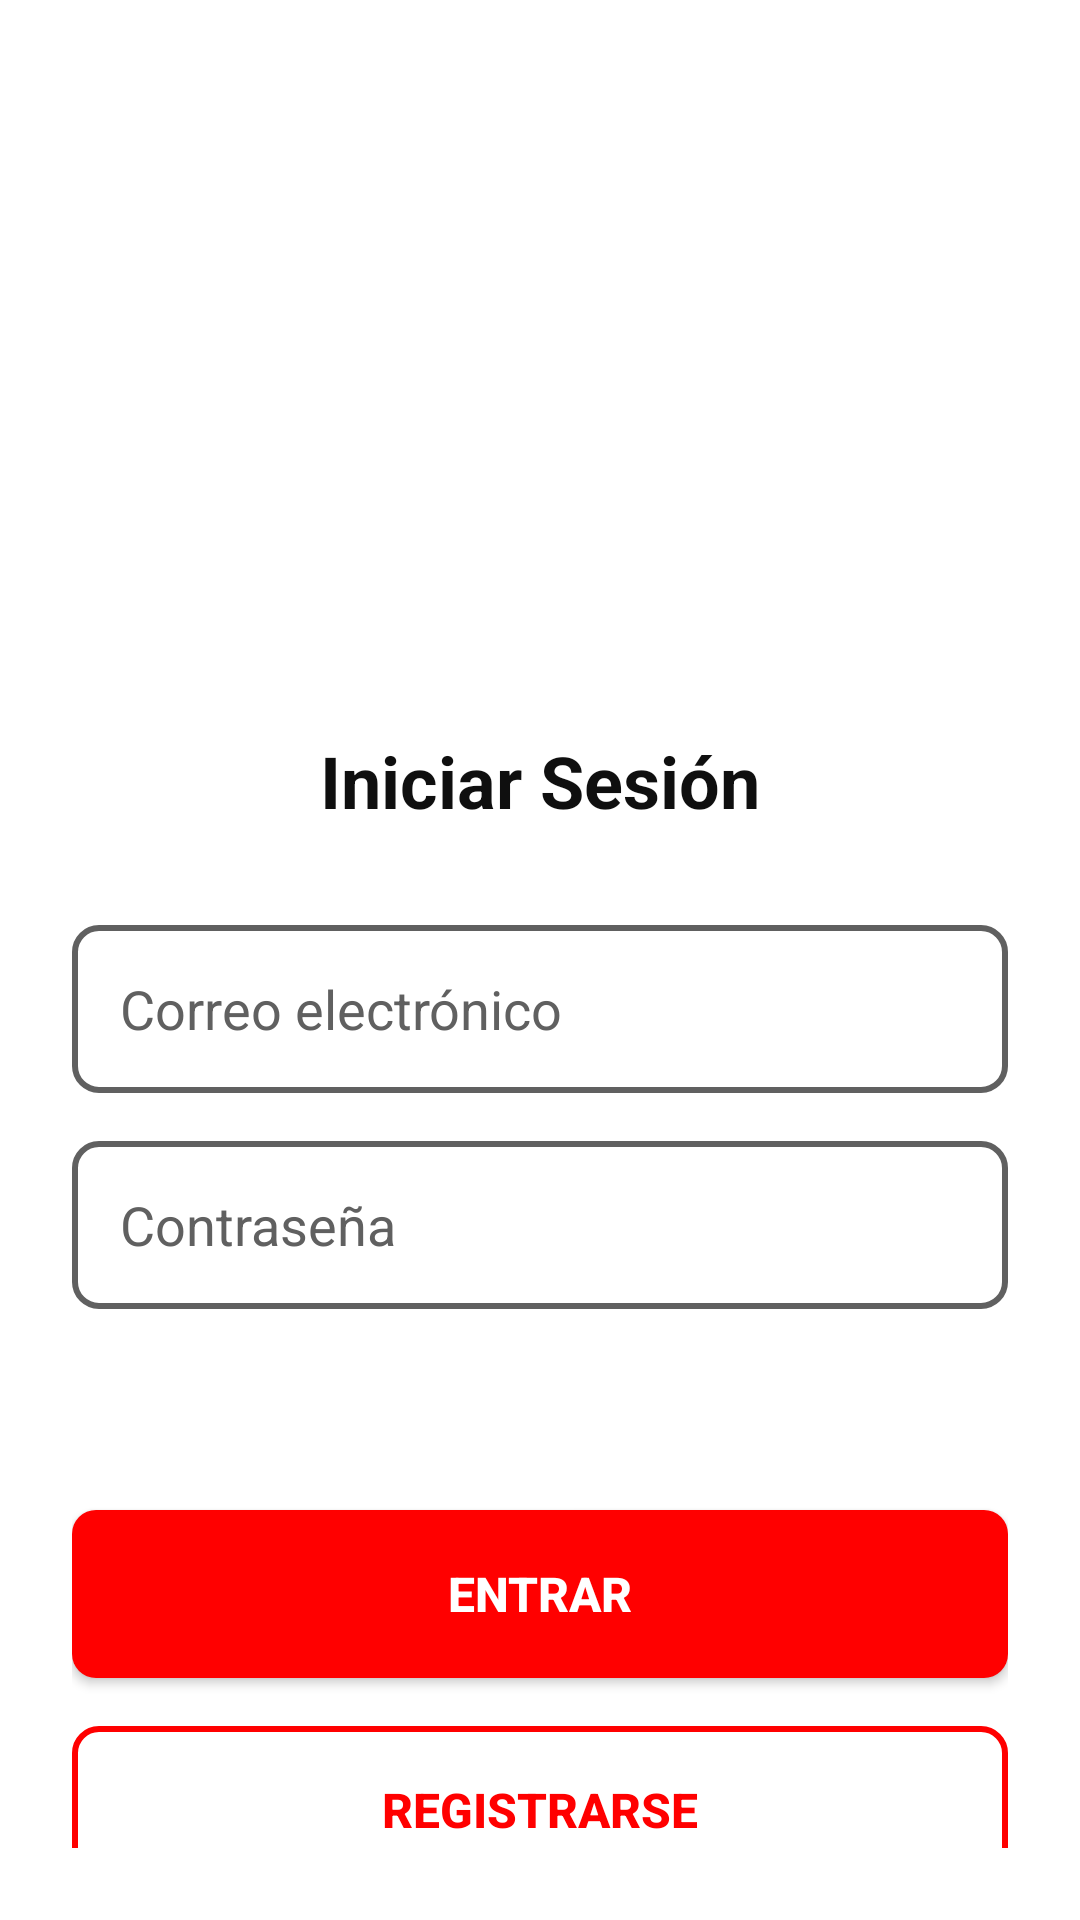

Layout XML and referenced resources for this Android screen:
<!-- AndroidManifest.xml: application theme Theme.PracticaAutenticacionIcedoH -->
<!-- res/layout/activity_login.xml -->
<?xml version="1.0" encoding="utf-8"?>
<LinearLayout xmlns:android="http://schemas.android.com/apk/res/android"
    xmlns:app="http://schemas.android.com/apk/res-auto"
    xmlns:tools="http://schemas.android.com/tools"
    android:id="@+id/main"
    android:layout_width="match_parent"
    android:layout_height="match_parent"
    android:orientation="vertical"
    android:background="@color/white"
    android:padding="24dp"
    tools:context=".LoginActivity">

    <ImageView
        android:id="@+id/imageView"
        android:layout_width="match_parent"
        android:layout_height="120dp"
        android:layout_marginTop="60dp"
        android:layout_marginBottom="40dp"
        android:scaleType="centerInside"
        app:srcCompat="@drawable/youtube_logo" />

    <TextView
        android:layout_width="match_parent"
        android:layout_height="wrap_content"
        android:text="Iniciar Sesión"
        android:textSize="24sp"
        android:textStyle="bold"
        android:textColor="@color/youtube_text_primary"
        android:gravity="center"
        android:layout_marginBottom="32dp" />

    <EditText
        android:id="@+id/etEmail"
        android:layout_width="match_parent"
        android:layout_height="56dp"
        android:layout_marginBottom="16dp"
        android:hint="Correo electrónico"
        android:inputType="textEmailAddress"
        android:textColor="@color/youtube_text_primary"
        android:textColorHint="@color/youtube_text_secondary"
        android:background="@drawable/edittext_background"
        android:padding="16dp" />

    <EditText
        android:id="@+id/etPassword"
        android:layout_width="match_parent"
        android:layout_height="56dp"
        android:layout_marginBottom="24dp"
        android:hint="Contraseña"
        android:inputType="textPassword"
        android:textColor="@color/youtube_text_primary"
        android:textColorHint="@color/youtube_text_secondary"
        android:background="@drawable/edittext_background"
        android:padding="16dp" />

    <TextView
        android:id="@+id/tvError"
        android:layout_width="match_parent"
        android:layout_height="wrap_content"
        android:textColor="@color/youtube_red"
        android:layout_marginBottom="24dp"
        android:gravity="center"
        android:textSize="14sp"
        android:visibility="invisible"/>

    <Button
        android:id="@+id/btnLogin"
        android:layout_width="match_parent"
        android:layout_height="56dp"
        android:layout_marginBottom="16dp"
        android:text="Entrar"
        android:textColor="@color/white"
        android:textStyle="bold"
        android:textSize="16sp"
        android:background="@drawable/button_primary_background"
        android:elevation="4dp" />

    <Button
        android:id="@+id/btnGoRegister"
        android:layout_width="match_parent"
        android:layout_height="56dp"
        android:text="Registrarse"
        android:textColor="@color/youtube_red"
        android:textStyle="bold"
        android:textSize="16sp"
        android:background="@drawable/button_secondary_background" />

</LinearLayout>
<!-- resources referenced by this layout -->
<resources>
  <color name="white">#FFFFFFFF</color>
  <color name="youtube_red">#FF0000</color>
  <color name="youtube_text_primary">#0F0F0F</color>
  <color name="youtube_text_secondary">#606060</color>
  <!-- drawable button_primary_background (drawable) -->
  <?xml version="1.0" encoding="utf-8"?>
  <selector xmlns:android="http://schemas.android.com/apk/res/android">
  
      <item android:state_pressed="true">
          <shape android:shape="rectangle">
              <solid android:color="@color/youtube_dark_red" />
              <corners android:radius="8dp" />
          </shape>
      </item>
  
      <item>
          <shape android:shape="rectangle">
              <solid android:color="@color/youtube_red" />
              <corners android:radius="8dp" />
          </shape>
      </item>
  
  </selector>
  <!-- drawable button_secondary_background (drawable) -->
  <?xml version="1.0" encoding="utf-8"?>
  <selector xmlns:android="http://schemas.android.com/apk/res/android">
  
      <item android:state_pressed="true">
          <shape android:shape="rectangle">
              <solid android:color="@color/youtube_light_gray" />
              <corners android:radius="8dp" />
              <stroke
                  android:width="2dp"
                  android:color="@color/youtube_dark_red" />
          </shape>
      </item>
  
      <item>
          <shape android:shape="rectangle">
              <solid android:color="@android:color/transparent" />
              <corners android:radius="8dp" />
              <stroke
                  android:width="2dp"
                  android:color="@color/youtube_red" />
          </shape>
      </item>
  
  </selector>
  <!-- drawable edittext_background (drawable) -->
  <?xml version="1.0" encoding="utf-8"?>
  <shape xmlns:android="http://schemas.android.com/apk/res/android"
      android:shape="rectangle">
  
      <solid android:color="@color/white" />
  
      <corners android:radius="8dp" />
  
      <stroke
          android:width="2dp"
          android:color="@color/youtube_gray" />
  
  </shape>
  <style name="Theme.PracticaAutenticacionIcedoH" parent="Base.Theme.PracticaAutenticacionIcedoH" />
  <color name="youtube_dark_red">#CC0000</color>
  <color name="youtube_light_gray">#F9F9F9</color>
  <color name="youtube_gray">#606060</color>
  <style name="Base.Theme.PracticaAutenticacionIcedoH" parent="Theme.AppCompat.DayNight.NoActionBar">
          
          
      </style>
</resources>
